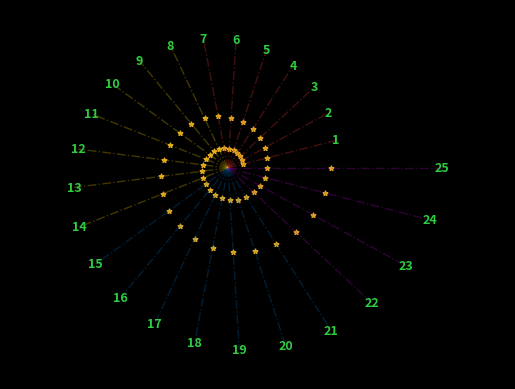

Write Python code to recreate this figure.
import math  # import cProfile

import matplotlib.pyplot as plt
import numpy as np

PHI = (1 + np.sqrt(5)) / 2  # Golden ratio -> 1.618033988749895

holiday_red = '#FF4136'
holiday_green = '#2ECC40'
holiday_blue = '#0074CC'
holiday_yellow = '#FFD700'
holiday_purple = '#B10DC9'


def golden_spiral(num_points):
    """
    @usage:
        days, scale = 25, 365
        scale = 365
        x, y = golden_spiral(num_points)
        x = array([1.        , 1.00006863, 1.00013679, ..., 1.87419616, 1.87432656, 1.87445609])
        y = array([ 0.00000000e+00,  6.88691091e-04,  1.37747671e-03, ..., -2.58130847e-03, -1.29074342e-03, -4.59109330e-16])
    """
    angle_rad = min((PHI * math.atan2(num_points, PHI)), 2)  # 2.541315..
    theta = np.linspace(0, angle_rad * np.pi, num_points)
    radius = np.exp(0.1 * theta)
    x, y = (radius * np.cos(theta)), (radius * np.sin(theta))
    return x, y


def get_week_color(week):
    return holiday_colors[week % len(holiday_colors)]


def to_rgba(hex, alpha: float = 1.0):
    """
    Use bitwise operations to extract the red, green, and blue components
    from the 24-bit hexadecimal value

    @output:
         hex color code `#ffffff` to the RGBA tuple `(1.0, 1.0, 1.0, 1.0)`
    """
    assert (0.0 <= alpha <= 1.0 and 'Expected 0.0 <= alpha <= 1.0')
    hex_val = int(hex[1:], 16)  # hex.replace('#', '') == hex[1:]
    r, g, b = (hex_val >> 16) & 255, (hex_val >> 8) & 255, hex_val & 255
    rgb_color = np.array([r, g, b]).astype(float) / 255.0
    return tuple(np.append(rgb_color, alpha))


def plot_days():
    """Annotate each point with day number, stars and draw lines from (0,0)"""
    offset = (-0.1) * PHI  # Adjust for precise positioning

    base_url, cur_year = 'https://adventofcode.com', 2023
    cur_yr_url = f'{base_url}/{cur_year}'

    for day in range(1, days + 1):
        index: int = scale * day
        x_pt, y_pt = x[index - 1], y[index - 1]
        tangent_angle = np.arctan2(y_pt, x_pt)
        # @formatter:off
        x_off, y_off = offset * np.cos(tangent_angle), offset * np.sin( tangent_angle)
        # @formatter:on
        nx, ny = x_pt + x_off, y_pt + y_off

        day_pos = (nx - (x_off / (PHI ** 2)), ny - (y_off / (PHI ** 2)))
        gap_x, gap_y = nx + 2 * x_off, ny + 2 * y_off
        star_pos = [{'x': (gap_x / PHI ** 3), 'y': (gap_y / PHI ** 3)},
                    {'x': (gap_x / PHI ** 1), 'y': (gap_y / PHI ** 1)}, ]

        week, day_txt_url = (day - 1) // 7, f'{cur_yr_url}/day/{day}'
        plt.scatter(x_pt, y_pt, color=(to_rgba(get_week_color(week), 1.0)),
                    marker='*', label=f'Day {day}', s=14, visible=False)
        for star in star_pos:  # Scatter plots for Stars
            plt.scatter(star['x'], star['y'], color='goldenrod', marker='*',
                        label=f'Star {star_pos.index(star) + 1}', s=12)
        # Draw line from origin to day point
        plt.plot([0, day_pos[0]], [0, day_pos[1]],
                 color=(to_rgba(get_week_color(week), PHI / (2 * np.pi))),
                 linestyle='-.', linewidth=1)
        plt.annotate(str(day), day_pos, ha='center', va='center',
                     color=holiday_green, fontweight='bold', fontsize='9',
                     url=day_txt_url)


days, scale = 25, 365
num_points = days * scale
x, y = golden_spiral(num_points)

plt.style.use('dark_background')
holiday_colors = [holiday_red, holiday_yellow, holiday_blue, holiday_purple,
                  holiday_green, ]

plt.plot(x, y, label='Golden Spiral', color='goldenrod', visible=False)
plot_days()

plt.axis('off')  # Hide axis ticks and labels
plt.axis('equal')  # Set equal aspect ratio. 1 unit of x == 1 unit of y
plt.title('Advent Of Code', color='goldenrod', fontsize='9', visible=False)

plt.show()
